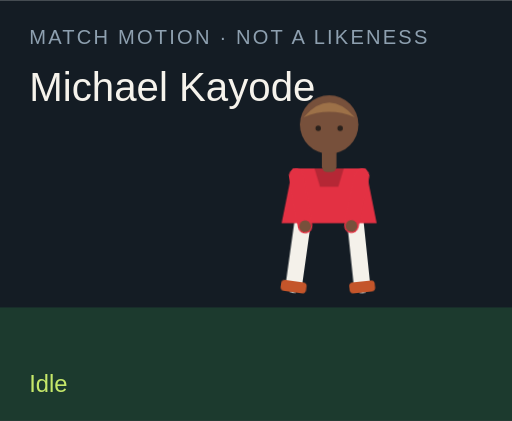
t = 0.00 s
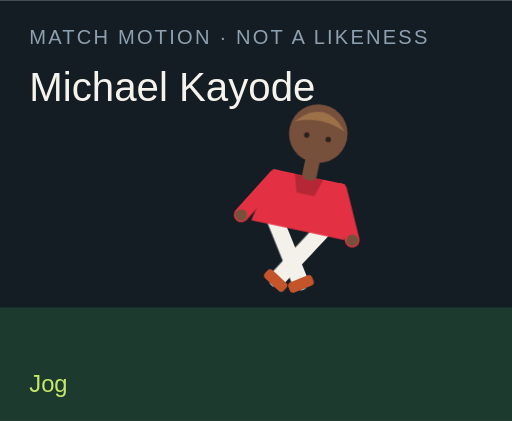
t = 1.50 s
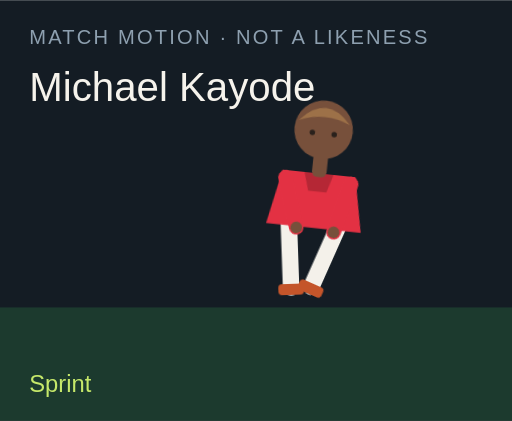
t = 3.00 s
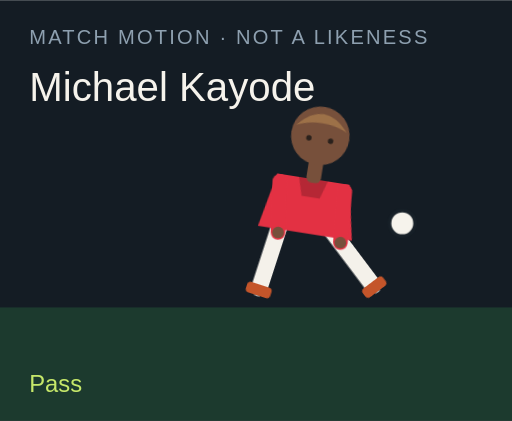
t = 4.50 s
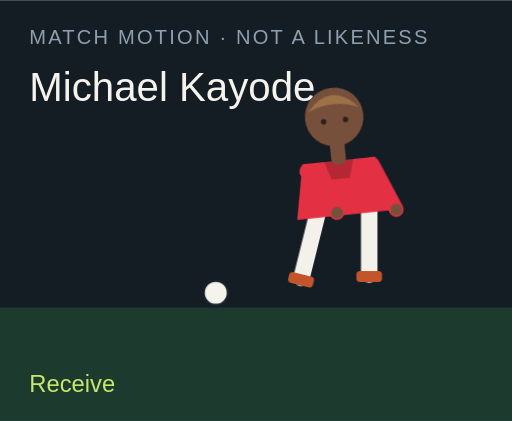
t = 6.00 s
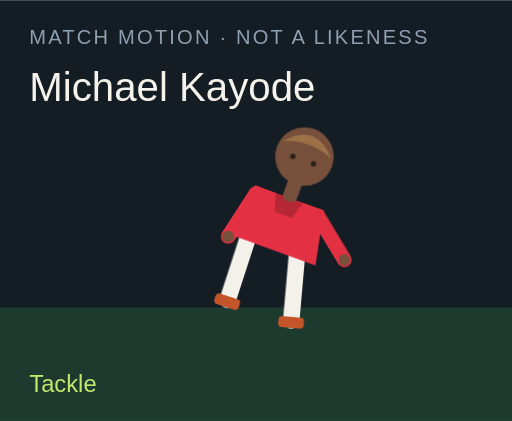
t = 7.50 s

The animated SVG that drew these frames (rendered in a browser with its animation timeline set to each time). Animation: 18 CSS @keyframes rules; one cycle of 9.00 s, repeats indefinitely.

<?xml version="1.0" encoding="UTF-8"?>
<svg xmlns="http://www.w3.org/2000/svg" viewBox="0 0 280 230" role="img">
  <style>@media (prefers-reduced-motion: reduce){animate,animateTransform{display:none}}</style>
  <rect width="280" height="230" fill="#141c24"/>
  <rect y="168" width="280" height="62" fill="#1c3a2e"/>
  <text x="16" y="24" fill="#8ea0b0" font-family="Arial,sans-serif" font-size="11" letter-spacing="1.2">MATCH MOTION · NOT A LIKENESS</text>
  <text x="16" y="55" fill="#f6f3ec" font-family="Impact,sans-serif" font-size="22">Michael Kayode</text>
  <circle r="7" fill="#f6f3ec" stroke="#172028" stroke-width="2" id="motion-64804" cx="150" cy="160" opacity="0">
    
    
    
  </circle>
  <g transform="translate(132 40)">
    <g id="motion-64826" transform="rotate(0 48 90)">
      
      <g id="motion-64828" transform="translate(0 0)">
        
        <g transform="translate(34 78)"><g id="motion-64830" transform="rotate(8)"><path d="M0 0 V38" stroke="#f4f1ea" stroke-width="9" stroke-linecap="round"/><rect x="-7" y="36" width="14" height="6" rx="2" fill="#c4552a"/></g></g>
        <g transform="translate(62 78)"><g id="motion-64832" transform="rotate(-6)"><path d="M0 0 V38" stroke="#f4f1ea" stroke-width="9" stroke-linecap="round"/><rect x="-7" y="36" width="14" height="6" rx="2" fill="#c4552a"/></g></g>
        <path d="M28 52 h40 l6 30 H22 Z" fill="#e33143"/>
        <path d="M40 52 h16 l-3 10 H43 Z" fill="#000" opacity=".2"/>
        <g transform="translate(30 56)"><g id="motion-64834" transform="rotate(-10)"><path d="M0 0 V28" stroke="#e33143" stroke-width="8" stroke-linecap="round"/><circle cx="0" cy="28" r="3.2" fill="#77503b"/></g></g>
        <g transform="translate(66 56)"><g id="motion-64836" transform="rotate(12)"><path d="M0 0 V28" stroke="#e33143" stroke-width="8" stroke-linecap="round"/><circle cx="0" cy="28" r="3.2" fill="#77503b"/></g></g>
        <rect x="44" y="40" width="8" height="14" rx="3" fill="#77503b"/>
        <circle cx="48" cy="28" r="16" fill="#77503b"/>
        <path d="M34 24 Q48 8 62 24 Q48 18 34 24" fill="#9d7148"/>
        <circle cx="42" cy="30" r="1.5" fill="#2a211c"/><circle cx="54" cy="30" r="1.5" fill="#2a211c"/>
      </g>
    </g>
  </g>
  <text x="16" y="214" fill="#c6e86a" font-family="Arial,sans-serif" font-size="13" opacity="1" id="motion-64808">Idle</text><text x="16" y="214" fill="#c6e86a" font-family="Arial,sans-serif" font-size="13" opacity="0" id="motion-64810">Jog</text><text x="16" y="214" fill="#c6e86a" font-family="Arial,sans-serif" font-size="13" opacity="0" id="motion-64812">Sprint</text><text x="16" y="214" fill="#c6e86a" font-family="Arial,sans-serif" font-size="13" opacity="0" id="motion-64814">Dribble</text><text x="16" y="214" fill="#c6e86a" font-family="Arial,sans-serif" font-size="13" opacity="0" id="motion-64816">Pass</text><text x="16" y="214" fill="#c6e86a" font-family="Arial,sans-serif" font-size="13" opacity="0" id="motion-64818">Shoot</text><text x="16" y="214" fill="#c6e86a" font-family="Arial,sans-serif" font-size="13" opacity="0" id="motion-64820">Receive</text><text x="16" y="214" fill="#c6e86a" font-family="Arial,sans-serif" font-size="13" opacity="0" id="motion-64822">Tackle</text><text x="16" y="214" fill="#c6e86a" font-family="Arial,sans-serif" font-size="13" opacity="0" id="motion-64824">Point</text>
<style>@keyframes track-64805{0%{cx:150px}11.1%{cx:156px}22.2%{cx:164px}33.300000000000004%{cx:142px}44.4%{cx:190px}55.60000000000001%{cx:250px}66.7%{cx:118px}77.8%{cx:150px}88.9%{cx:150px}100%{cx:150px}}@keyframes track-64806{0%{cy:160px}11.1%{cy:158px}22.2%{cy:154px}33.300000000000004%{cy:156px}44.4%{cy:148px}55.60000000000001%{cy:96px}66.7%{cy:160px}77.8%{cy:160px}88.9%{cy:160px}100%{cy:160px}}@keyframes track-64807{0%{opacity:0}11.1%{opacity:0}22.2%{opacity:0}33.300000000000004%{opacity:1}44.4%{opacity:1}55.60000000000001%{opacity:1}66.7%{opacity:1}77.8%{opacity:0}88.9%{opacity:0}100%{opacity:0}}@keyframes track-64809{0%{opacity:1}11.1%{opacity:0}22.2%{opacity:0}33.300000000000004%{opacity:0}44.4%{opacity:0}55.60000000000001%{opacity:0}66.7%{opacity:0}77.8%{opacity:0}88.9%{opacity:0}100%{opacity:1}}@keyframes track-64811{0%{opacity:0}11.1%{opacity:1}22.2%{opacity:0}33.300000000000004%{opacity:0}44.4%{opacity:0}55.60000000000001%{opacity:0}66.7%{opacity:0}77.8%{opacity:0}88.9%{opacity:0}100%{opacity:0}}@keyframes track-64813{0%{opacity:0}11.1%{opacity:0}22.2%{opacity:1}33.300000000000004%{opacity:0}44.4%{opacity:0}55.60000000000001%{opacity:0}66.7%{opacity:0}77.8%{opacity:0}88.9%{opacity:0}100%{opacity:0}}@keyframes track-64815{0%{opacity:0}11.1%{opacity:0}22.2%{opacity:0}33.300000000000004%{opacity:1}44.4%{opacity:0}55.60000000000001%{opacity:0}66.7%{opacity:0}77.8%{opacity:0}88.9%{opacity:0}100%{opacity:0}}@keyframes track-64817{0%{opacity:0}11.1%{opacity:0}22.2%{opacity:0}33.300000000000004%{opacity:0}44.4%{opacity:1}55.60000000000001%{opacity:0}66.7%{opacity:0}77.8%{opacity:0}88.9%{opacity:0}100%{opacity:0}}@keyframes track-64819{0%{opacity:0}11.1%{opacity:0}22.2%{opacity:0}33.300000000000004%{opacity:0}44.4%{opacity:0}55.60000000000001%{opacity:1}66.7%{opacity:0}77.8%{opacity:0}88.9%{opacity:0}100%{opacity:0}}@keyframes track-64821{0%{opacity:0}11.1%{opacity:0}22.2%{opacity:0}33.300000000000004%{opacity:0}44.4%{opacity:0}55.60000000000001%{opacity:0}66.7%{opacity:1}77.8%{opacity:0}88.9%{opacity:0}100%{opacity:0}}@keyframes track-64823{0%{opacity:0}11.1%{opacity:0}22.2%{opacity:0}33.300000000000004%{opacity:0}44.4%{opacity:0}55.60000000000001%{opacity:0}66.7%{opacity:0}77.8%{opacity:1}88.9%{opacity:0}100%{opacity:0}}@keyframes track-64825{0%{opacity:0}11.1%{opacity:0}22.2%{opacity:0}33.300000000000004%{opacity:0}44.4%{opacity:0}55.60000000000001%{opacity:0}66.7%{opacity:0}77.8%{opacity:0}88.9%{opacity:1}100%{opacity:0}}@keyframes track-64827{0%{transform:rotate(0deg)}11.1%{transform:rotate(8deg)}22.2%{transform:rotate(16deg)}33.300000000000004%{transform:rotate(6deg)}44.4%{transform:rotate(4deg)}55.60000000000001%{transform:rotate(14deg)}66.7%{transform:rotate(-6deg)}77.8%{transform:rotate(34deg)}88.9%{transform:rotate(6deg)}100%{transform:rotate(0deg)}}@keyframes track-64829{0%{transform:translate(0px,0px)}11.1%{transform:translate(0px,-3px)}22.2%{transform:translate(0px,-6px)}33.300000000000004%{transform:translate(0px,-2px)}44.4%{transform:translate(0px,2px)}55.60000000000001%{transform:translate(0px,-4px)}66.7%{transform:translate(0px,1px)}77.8%{transform:translate(0px,10px)}88.9%{transform:translate(0px,-4px)}100%{transform:translate(0px,0px)}}@keyframes track-64831{0%{transform:rotate(8deg)}11.1%{transform:rotate(-26deg)}22.2%{transform:rotate(-42deg)}33.300000000000004%{transform:rotate(-8deg)}44.4%{transform:rotate(6deg)}55.60000000000001%{transform:rotate(12deg)}66.7%{transform:rotate(20deg)}77.8%{transform:rotate(-8deg)}88.9%{transform:rotate(4deg)}100%{transform:rotate(8deg)}}@keyframes track-64833{0%{transform:rotate(-6deg)}11.1%{transform:rotate(24deg)}22.2%{transform:rotate(38deg)}33.300000000000004%{transform:rotate(18deg)}44.4%{transform:rotate(-38deg)}55.60000000000001%{transform:rotate(-54deg)}66.7%{transform:rotate(6deg)}77.8%{transform:rotate(-22deg)}88.9%{transform:rotate(-8deg)}100%{transform:rotate(-6deg)}}@keyframes track-64835{0%{transform:rotate(-10deg)}11.1%{transform:rotate(24deg)}22.2%{transform:rotate(36deg)}33.300000000000004%{transform:rotate(-18deg)}44.4%{transform:rotate(10deg)}55.60000000000001%{transform:rotate(-24deg)}66.7%{transform:rotate(-30deg)}77.8%{transform:rotate(12deg)}88.9%{transform:rotate(14deg)}100%{transform:rotate(-10deg)}}@keyframes track-64837{0%{transform:rotate(12deg)}11.1%{transform:rotate(-20deg)}22.2%{transform:rotate(-32deg)}33.300000000000004%{transform:rotate(14deg)}44.4%{transform:rotate(-26deg)}55.60000000000001%{transform:rotate(18deg)}66.7%{transform:rotate(-22deg)}77.8%{transform:rotate(-6deg)}88.9%{transform:rotate(-96deg)}100%{transform:rotate(12deg)}}@media(prefers-reduced-motion:no-preference){#motion-64804{animation:track-64805 9s linear infinite both,track-64806 9s linear infinite both,track-64807 9s steps(1,end) infinite both}#motion-64808{animation:track-64809 9s steps(1,end) infinite both}#motion-64810{animation:track-64811 9s steps(1,end) infinite both}#motion-64812{animation:track-64813 9s steps(1,end) infinite both}#motion-64814{animation:track-64815 9s steps(1,end) infinite both}#motion-64816{animation:track-64817 9s steps(1,end) infinite both}#motion-64818{animation:track-64819 9s steps(1,end) infinite both}#motion-64820{animation:track-64821 9s steps(1,end) infinite both}#motion-64822{animation:track-64823 9s steps(1,end) infinite both}#motion-64824{animation:track-64825 9s steps(1,end) infinite both}#motion-64826{animation:track-64827 9s linear infinite both}#motion-64828{animation:track-64829 9s linear infinite both}#motion-64830{animation:track-64831 9s linear infinite both}#motion-64832{animation:track-64833 9s linear infinite both}#motion-64834{animation:track-64835 9s linear infinite both}#motion-64836{animation:track-64837 9s linear infinite both}}</style></svg>
